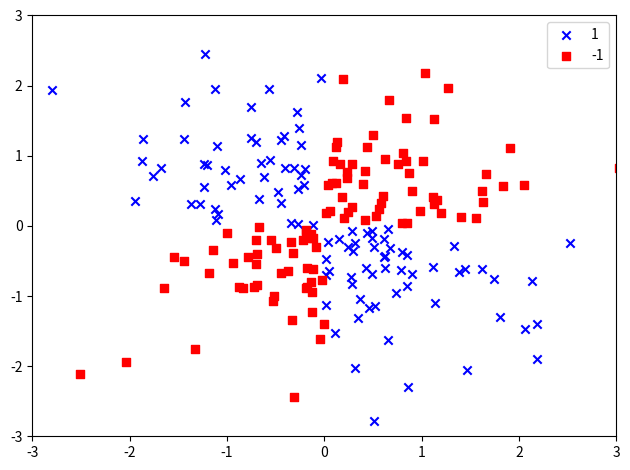

This chart was generated by the following Python code:
# ランダムなノイズを含んだ、XORデータセットを作成
import matplotlib.pyplot as plt
import numpy as np

# 乱数シードを指定
np.random.seed(1)
# 標準正規分布に従う乱数で200行2列の行列を生成
X_xor = np.random.randn(200, 2)
# 2つの引数に対しして排他的論理和を実行(logical_xor)
y_xor = np.logical_xor(X_xor[:, 0] > 0, X_xor[:, 1] > 0)
# 排他的論理和の値が真の場合は1,偽の場合は-1を割り当てる
y_xor = np.where(y_xor, 1, -1)
# ラベル1を青のxでプロット
# print(X_xor[y_xor==1,0])
plt.scatter(X_xor[y_xor == 1, 0], X_xor[y_xor == 1, 1], c="b", marker="x", label="1")
# ラベル-1を赤の四角でプロット
plt.scatter(X_xor[y_xor == -1, 0], X_xor[y_xor == -1, 1], c="r", marker="s", label="-1")
# 軸の範囲を設定
plt.xlim([-3, 3])
plt.ylim([-3, 3])
plt.legend(loc="best")
plt.tight_layout()
plt.show()
